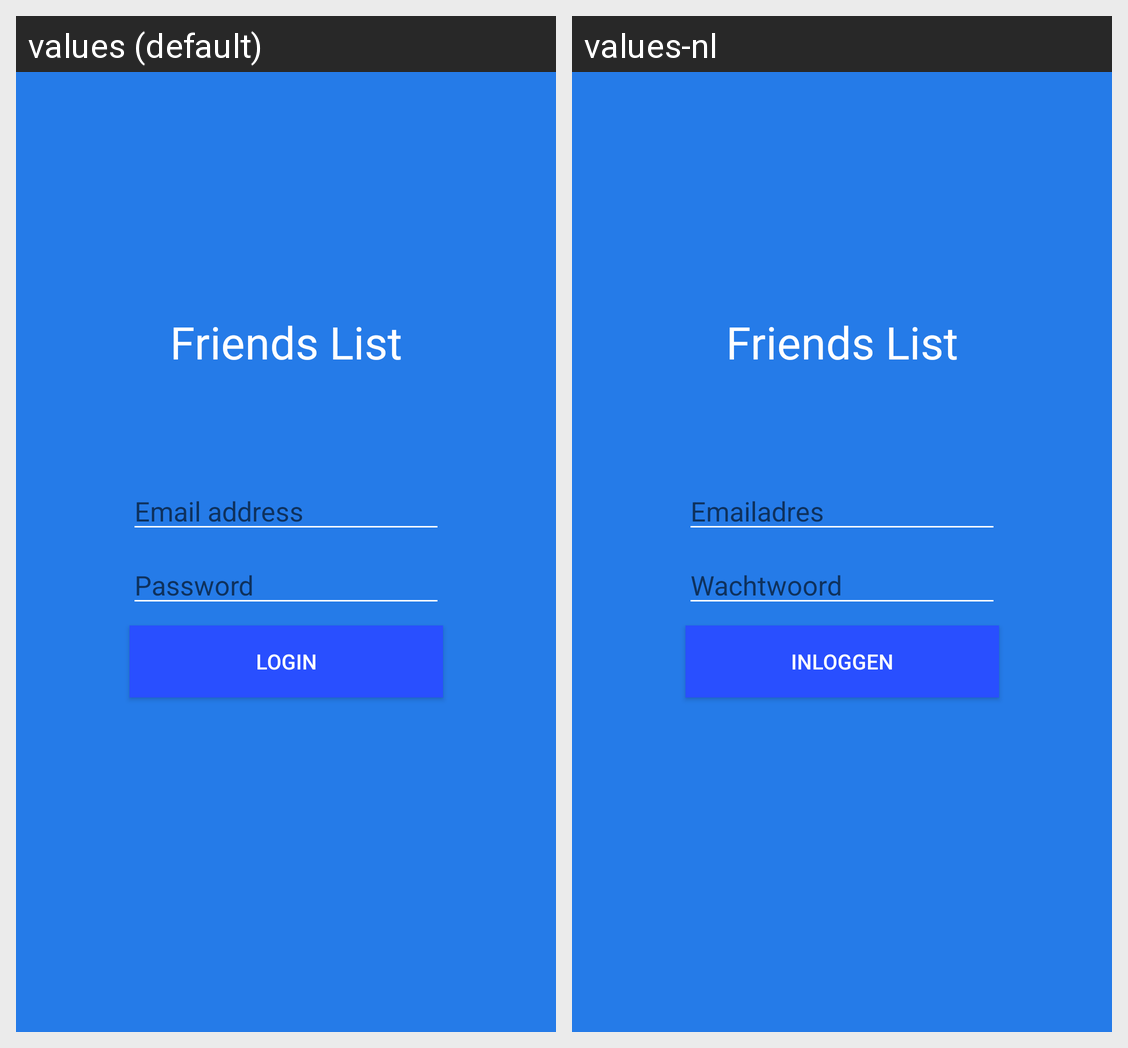

The same Android screen rendered under two of its app's locales, left to right. List the strings drawn on it with the default value and each locale's translation.
Android screen res/layout/activity_main.xml rendered under 2 locales, left to right: values (default), values-nl. Device: Nexus 5 (rendered at 1080×1920; each locale shown at half size, 540×960, under a caption strip naming it); theme AppTheme.
Strings drawn on this screen, with the default value and each locale's value (text and hints the layout hard-codes, and strings that could not be matched under every locale, appear in the picture but are not listed):

email
  values: Email address
  values-nl: Emailadres

password
  values: Password
  values-nl: Wachtwoord

login
  values: Login
  values-nl: Inloggen

app_name_space
  values: Friends List
  values-nl: Friends List
